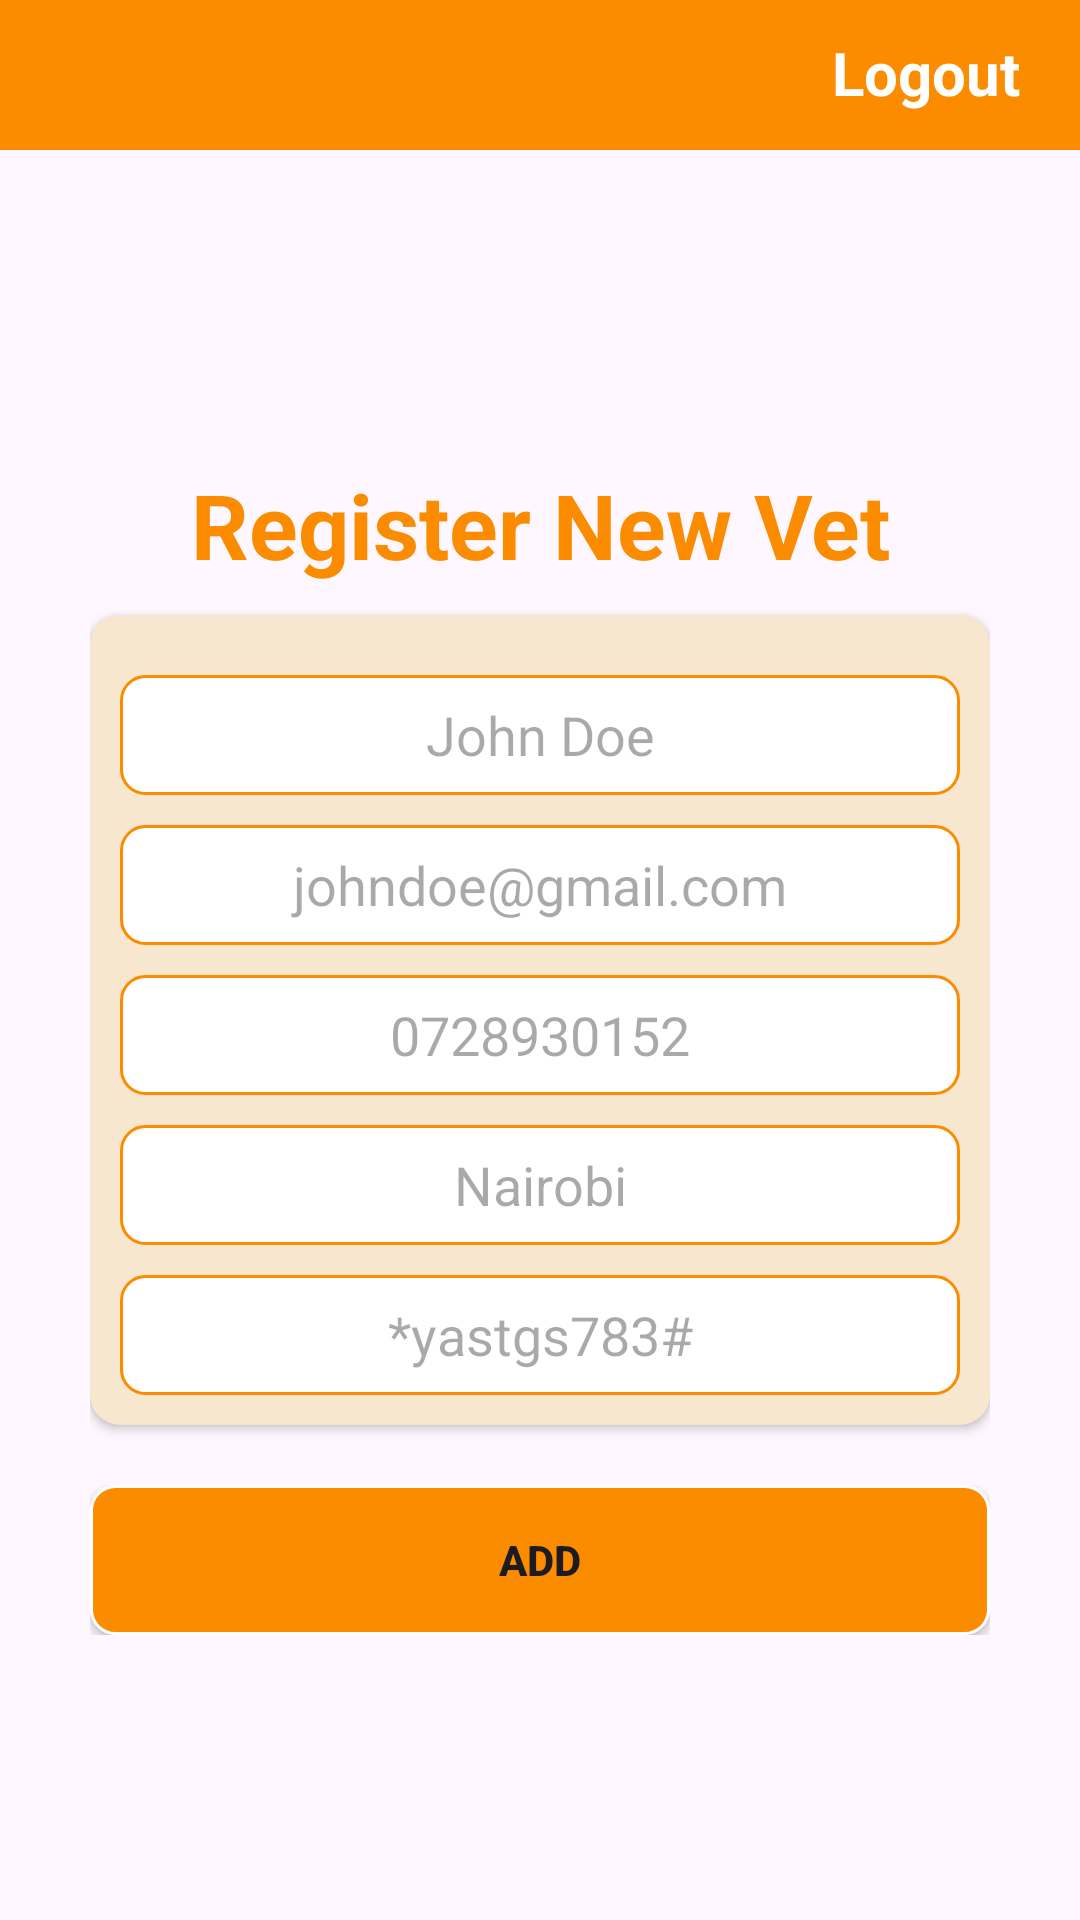

Write the Android layout XML for this screen, with the resource values it uses.
<!-- AndroidManifest.xml: application theme Theme.WitxSalon -->
<!-- res/layout/activity_register_vet.xml -->
<?xml version="1.0" encoding="utf-8"?>
<androidx.constraintlayout.widget.ConstraintLayout xmlns:android="http://schemas.android.com/apk/res/android"
    xmlns:app="http://schemas.android.com/apk/res-auto"
    xmlns:tools="http://schemas.android.com/tools"
    android:id="@+id/main"
    android:layout_width="match_parent"
    android:layout_height="match_parent"
    tools:context=".RegisterVet">

    <LinearLayout
        android:layout_width="match_parent"
        android:layout_height="match_parent"
        android:orientation="vertical">

        
        <LinearLayout
            android:layout_width="match_parent"
            android:layout_height="50dp"
            android:orientation="horizontal"
            android:layout_marginBottom="10dp"
            android:background="@color/status_bar_color">

            <TextView
                android:layout_width="0dp"
                android:layout_height="wrap_content"
                android:textAlignment="viewStart"
                android:drawableStart="@drawable/back_icon"
                android:textStyle="bold"
                android:layout_weight="1"
                android:textSize="30sp"
                android:textColor="@color/white"
                android:layout_marginLeft="20dp"
                android:id="@+id/TVback" />

            <TextView
                android:layout_width="wrap_content"
                android:layout_height="wrap_content"
                android:text="Logout"
                android:textAlignment="center"
                android:textSize="20sp"
                android:textColor="@color/white"
                android:layout_marginRight="20dp"
                android:textStyle="bold"
                android:id="@+id/TVLogout" />

        </LinearLayout>

        
        <LinearLayout
            android:layout_width="match_parent"
            android:layout_height="match_parent"
            android:orientation="vertical"
            android:gravity="center">

            <LinearLayout
                android:layout_width="300dp"
                android:layout_height="wrap_content"
                android:orientation="vertical">


                 <TextView
                    android:layout_width="match_parent"
                    android:layout_height="wrap_content"
                    android:text="Register New Vet"
                    android:textStyle="bold"
                    android:textSize="30sp"
                    android:textAlignment="center"
                    android:textColor="@color/status_bar_color"
                    android:layout_marginBottom="10dp" />

                <androidx.cardview.widget.CardView
                    android:layout_width="match_parent"
                    android:layout_height="wrap_content"
                    android:padding="10dp"
                    app:cardCornerRadius="10dp"
                    app:cardBackgroundColor="@color/image_carview_color"


                    >

                    <LinearLayout
                        android:layout_width="300dp"
                        android:layout_height="wrap_content"
                        android:padding="10dp"
                        android:orientation="vertical">
                <EditText
                    android:id="@+id/editUsername"
                    android:layout_width="match_parent"
                    android:layout_height="40dp"
                    android:background="@drawable/edittextbackgroud"
                    android:textAlignment="center"
                    android:layout_marginTop="10dp"
                    android:hint="John Doe" />

                <EditText
                    android:id="@+id/editEmail"
                    android:layout_width="match_parent"
                    android:layout_height="40dp"
                    android:textAlignment="center"
                    android:layout_marginTop="10dp"
                    android:background="@drawable/edittextbackgroud"

                    android:hint="johndoe@gmail.com" />

                <Spinner
                    android:layout_width="match_parent"
                    android:layout_height="wrap_content"
                    android:autofillHints="Farmer"
                    android:id="@+id/spinnerCategory"
                    android:textAlignment="center"
                    android:visibility="gone"
                    android:layout_marginTop="10dp" />


                <EditText
                    android:id="@+id/editPhone"
                    android:layout_width="match_parent"
                    android:layout_height="40dp"
                    android:textAlignment="center"
                    android:layout_marginTop="10dp"
                    android:background="@drawable/edittextbackgroud"
                    android:inputType="number"
                    android:hint="0728930152" />

                <EditText
                    android:id="@+id/editCity"
                    android:layout_width="match_parent"
                    android:layout_height="40dp"
                    android:textAlignment="center"
                    android:layout_marginTop="10dp"
                    android:background="@drawable/edittextbackgroud"
                    android:inputType="text"
                    android:hint="Nairobi" />

                <EditText
                    android:id="@+id/editPassword"
                    android:layout_width="match_parent"
                    android:layout_height="40dp"
                    android:textAlignment="center"
                    android:inputType="textPassword"
                    android:background="@drawable/edittextbackgroud"
                    android:layout_marginTop="10dp"
                    android:hint="*yastgs783#" />

                    </LinearLayout>
                </androidx.cardview.widget.CardView>

                
                <RadioGroup
                    android:layout_width="match_parent"
                    android:layout_height="wrap_content"
                    android:orientation="horizontal"
                    android:layout_marginTop="10dp"
                    android:gravity="center">

                    <RadioButton
                        android:id="@+id/radioFarmer"
                        android:layout_width="wrap_content"
                        android:layout_height="wrap_content"
                        android:visibility="gone"
                        android:text="FARMER" />

                    <RadioButton
                        android:id="@+id/radioVetOfficer"
                        android:layout_width="wrap_content"
                        android:layout_height="wrap_content"
                        android:visibility="gone"
                        android:text="VET OFFICER"
                        android:layout_marginStart="20dp" />

                </RadioGroup>

                <LinearLayout
                    android:layout_width="match_parent"
                    android:layout_height="wrap_content"
                    android:layout_marginTop="10dp">

                    <androidx.appcompat.widget.AppCompatButton
                        android:layout_width="match_parent"
                        android:layout_height="50dp"
                        android:text="ADD"
                        android:background="@drawable/buttonbackground"
                        android:textStyle="bold"
                        android:id="@+id/btnSignUp" />

                </LinearLayout>
            </LinearLayout>

            <ProgressBar
                android:layout_width="match_parent"
                android:layout_height="wrap_content"
                android:layout_marginTop="30dp"
                android:visibility="gone"
                android:id="@+id/progress" />

        </LinearLayout>

    </LinearLayout>

</androidx.constraintlayout.widget.ConstraintLayout>
<!-- resources referenced by this layout -->
<resources>
  <color name="image_carview_color">#F7E7CE</color>
      #008000
      #ff0000
  <color name="status_bar_color"> #FB8C00</color>
  <color name="white">#FFFFFFFF</color>
  <!-- drawable buttonbackground (drawable) -->
  <?xml version="1.0" encoding="utf-8"?>
  <shape xmlns:app="http://schemas.android.com/apk/res-auto"
      xmlns:android="http://schemas.android.com/apk/res/android"
      android:shape="rectangle">
      <stroke android:color="@color/white" android:width="1dp"/>
      <solid android:color="@color/status_bar_color"/>
          <corners android:radius="8dp"/>
          />
  
  </shape>
  <!-- drawable edittextbackgroud (drawable) -->
  <?xml version="1.0" encoding="utf-8"?>
  <shape xmlns:app="http://schemas.android.com/apk/res-auto"
      xmlns:android="http://schemas.android.com/apk/res/android"
      android:shape="rectangle">
      <corners android:radius="8dp"/>
      <stroke android:width="1dp" android:color="@color/status_bar_color"/>
      <solid android:color="@color/white"/>
  </shape>
  <style name="Theme.WitxSalon" parent="Theme.MaterialComponents.DayNight.DarkActionBar">
          
          <item name="colorPrimary">@color/purple_500</item>
          <item name="colorPrimaryVariant">@color/purple_700</item>
          <item name="colorOnPrimary">@color/white</item>
          
          <item name="colorSecondary">@color/teal_200</item>
          <item name="colorSecondaryVariant">@color/teal_700</item>
          <item name="colorOnSecondary">@color/black</item>
          
          <item name="android:statusBarColor">?attr/colorPrimaryVariant</item>
          
      </style>
  <color name="purple_500">#FF6200EE</color>
  <color name="purple_700">#FF3700B3</color>
  <color name="teal_200">#FF03DAC5</color>
  <color name="teal_700">#FF018786</color>
  <color name="black">#FF000000</color>
</resources>
